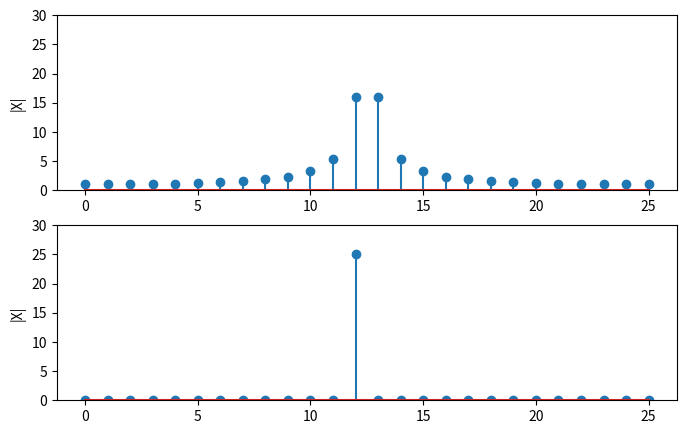

The script that saved this image: (Note: this script raises an exception after producing the figure.)
import matplotlib.pyplot as plt
import numpy as np

fs = 100
N = 50

sine1 = np.sin(2*np.pi*25/fs * np.arange(0, N))
sine2 = np.sin(2*np.pi*24/fs * np.arange(0, N))

X1 = np.fft.rfft(sine1)
X2 = np.fft.rfft(sine2)

plt.figure(figsize=(8, 5))

sine10Plot = plt.subplot(211)
sine10Plot.stem(np.abs(X1))
sine10Plot.set_ylabel('|X|')
sine10Plot.set_ylim([0, 30])

sine11Plot = plt.subplot(212)
sine11Plot.stem(np.abs(X2))
sine11Plot.set_ylabel('|X|')
sine11Plot.set_ylim([0, 30])

# plt.show()
plt.savefig('figures/spectral-leakage.png', transparent=True, dpi=300)
